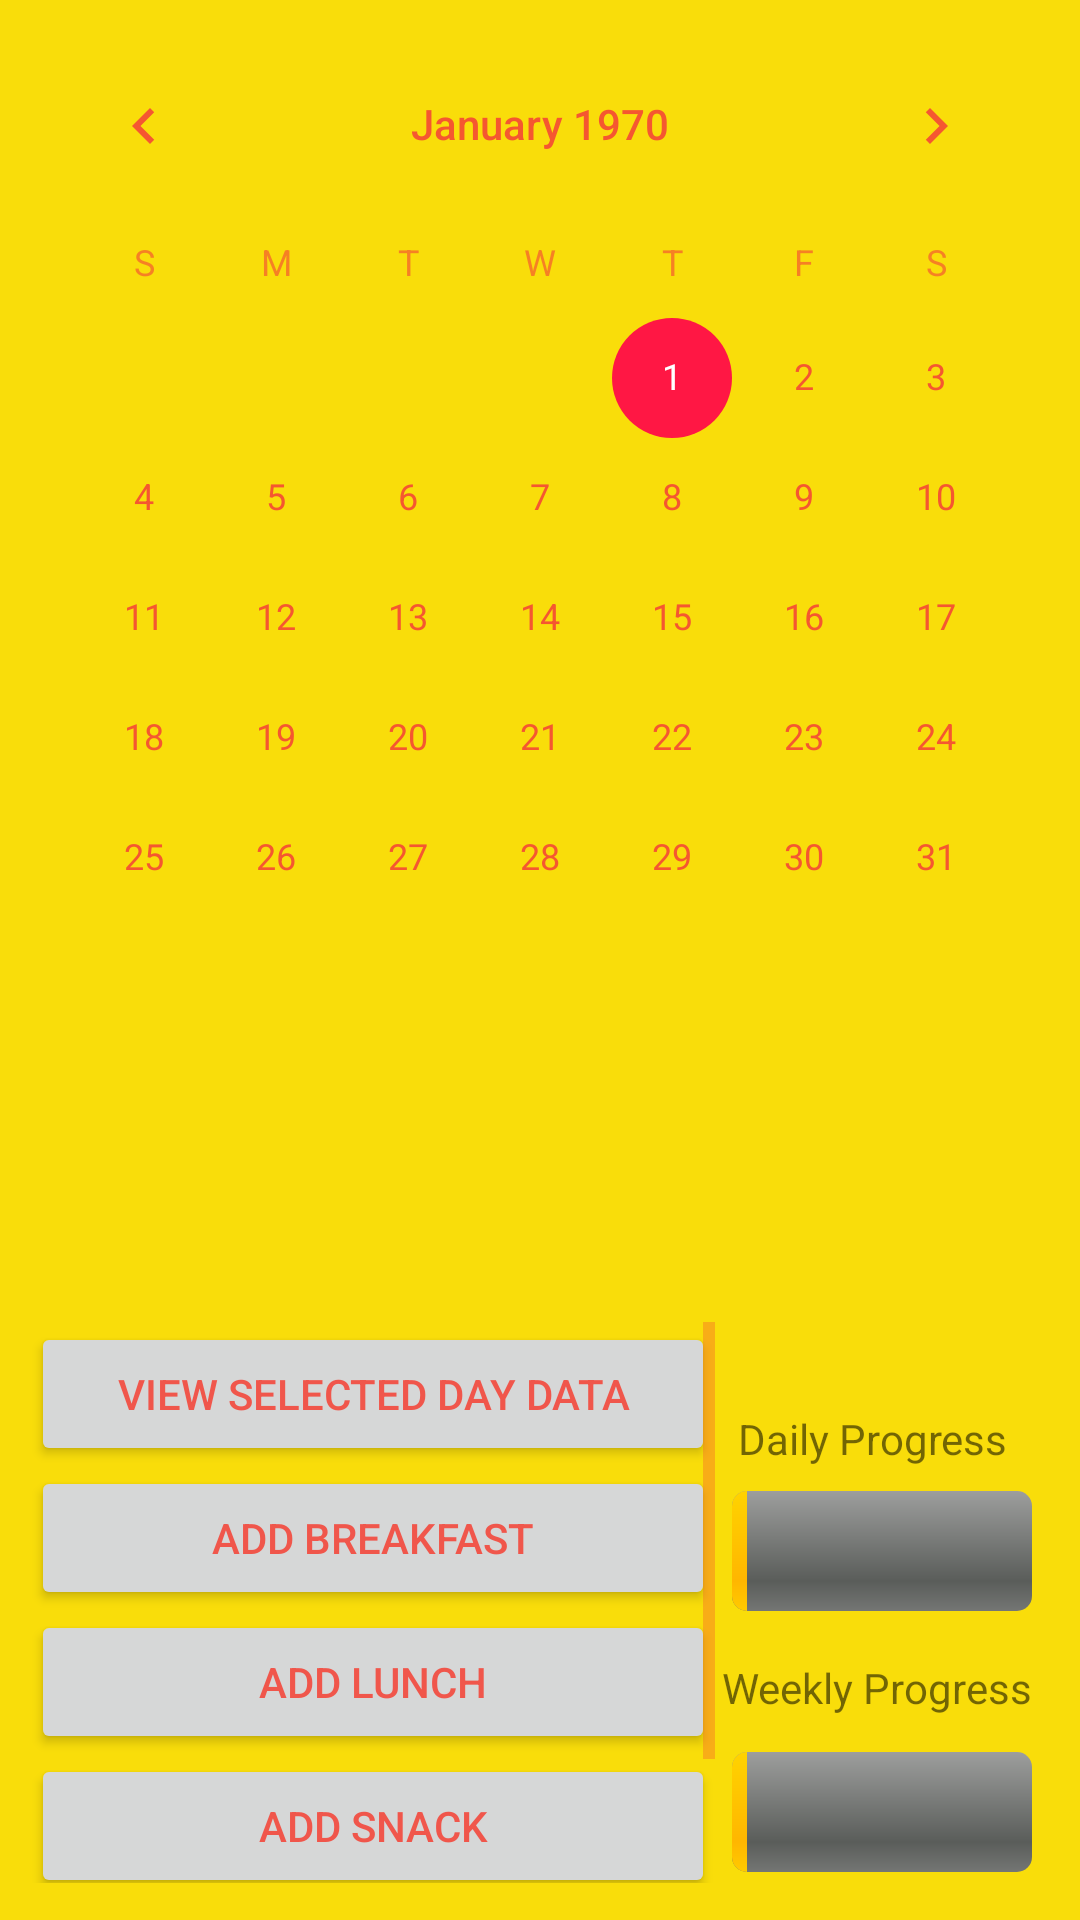

Reconstruct the res/layout file that produces this screen, plus the resources it refers to.
<!-- AndroidManifest.xml: application theme AppTheme -->
<!-- res/layout/activity_calendar.xml -->
<?xml version="1.0" encoding="utf-8"?>
<android.support.constraint.ConstraintLayout xmlns:android="http://schemas.android.com/apk/res/android"
    xmlns:app="http://schemas.android.com/apk/res-auto"
    xmlns:tools="http://schemas.android.com/tools"
    android:layout_width="match_parent"
    android:layout_height="match_parent"
    tools:context="com.example.YT_8.cytrition.calendar.CalendarActivity">


    <ProgressBar
        android:id="@+id/weeklyProgBar"
        style="@android:style/Widget.ProgressBar.Horizontal"
        android:layout_width="100dp"
        android:layout_height="40dp"
        android:layout_marginBottom="16dp"
        android:layout_marginEnd="16dp"
        android:max="100"
        android:maxHeight="40dp"
        android:minHeight="40dp"
        android:progress="5"
        app:layout_constraintBottom_toBottomOf="parent"
        app:layout_constraintEnd_toEndOf="parent" />

    <ProgressBar
        android:id="@+id/dailyProgBar"
        style="@android:style/Widget.ProgressBar.Horizontal"
        android:layout_width="100dp"
        android:layout_height="40dp"
        android:layout_marginBottom="16dp"
        android:layout_marginEnd="16dp"
        android:max="100"
        android:maxHeight="40dp"
        android:minHeight="40dp"
        android:progress="5"
        app:layout_constraintBottom_toTopOf="@+id/weeklyProgTV"
        app:layout_constraintEnd_toEndOf="parent" />

    <CalendarView
        android:id="@+id/calendarView"
        android:layout_width="wrap_content"
        android:layout_height="300dp"
        android:layout_marginTop="8dp"
        app:layout_constraintEnd_toEndOf="parent"
        app:layout_constraintHorizontal_bias="0.5"
        app:layout_constraintStart_toStartOf="parent"
        app:layout_constraintTop_toTopOf="parent" />

    <TextView
        android:id="@+id/dailyProgTV"
        android:layout_width="wrap_content"
        android:layout_height="wrap_content"
        android:layout_marginBottom="8dp"
        android:layout_marginEnd="24dp"
        android:text="Daily Progress"
        app:layout_constraintBottom_toTopOf="@+id/dailyProgBar"
        app:layout_constraintEnd_toEndOf="parent" />

    <TextView
        android:id="@+id/weeklyProgTV"
        android:layout_width="wrap_content"
        android:layout_height="wrap_content"
        android:layout_marginBottom="12dp"
        android:layout_marginEnd="16dp"
        android:text="Weekly Progress"
        app:layout_constraintBottom_toTopOf="@+id/weeklyProgBar"
        app:layout_constraintEnd_toEndOf="parent" />

    <ScrollView
        android:layout_width="228dp"
        android:layout_height="187dp"
        android:layout_marginBottom="8dp"
        android:layout_marginEnd="8dp"
        android:layout_marginStart="2dp"
        android:layout_marginTop="8dp"
        app:layout_constraintBottom_toBottomOf="parent"
        app:layout_constraintEnd_toEndOf="parent"
        app:layout_constraintHorizontal_bias="0.067"
        app:layout_constraintStart_toStartOf="parent"
        app:layout_constraintTop_toTopOf="parent"
        app:layout_constraintVertical_bias="0.99">

        <LinearLayout
            android:layout_width="match_parent"
            android:layout_height="wrap_content"
            android:orientation="vertical">

            <Button
                android:id="@+id/viewDayDataButton"
                android:layout_width="match_parent"
                android:layout_height="wrap_content"
                android:text="View Selected Day Data" />

            <Button
                android:id="@+id/addBreakfastButton"
                android:layout_width="match_parent"
                android:layout_height="wrap_content"
                android:text="Add Breakfast" />

            <Button
                android:id="@+id/addLunchButton"
                android:layout_width="match_parent"
                android:layout_height="wrap_content"
                android:text="Add Lunch" />

            <Button
                android:id="@+id/addSnackButton"
                android:layout_width="match_parent"
                android:layout_height="wrap_content"
                android:text="Add Snack" />

            <Button
                android:id="@+id/addDinnerButton"
                android:layout_width="match_parent"
                android:layout_height="wrap_content"
                android:text="Add Dinner" />
        </LinearLayout>
    </ScrollView>

</android.support.constraint.ConstraintLayout>
<!-- resources referenced by this layout -->
<resources>
  <style name="AppTheme" parent="Theme.AppCompat.Light.DarkActionBar">
          
          <item name="colorPrimary">@color/colorPrimary</item>
          <item name="colorPrimaryDark">@color/colorPrimaryDark</item>
          <item name="colorAccent">@color/colorAccent</item>
          <item name="android:colorForeground">@color/colorPrimary</item>
          <item name="android:colorBackground">@color/background_material_light</item>
      </style>
  <color name="colorPrimary">#f44336</color>
  <color name="colorPrimaryDark">#d32f2f</color>
  <color name="colorAccent">#ff1744</color>
  <color name="background_material_light">#f9dd0a</color>
</resources>
